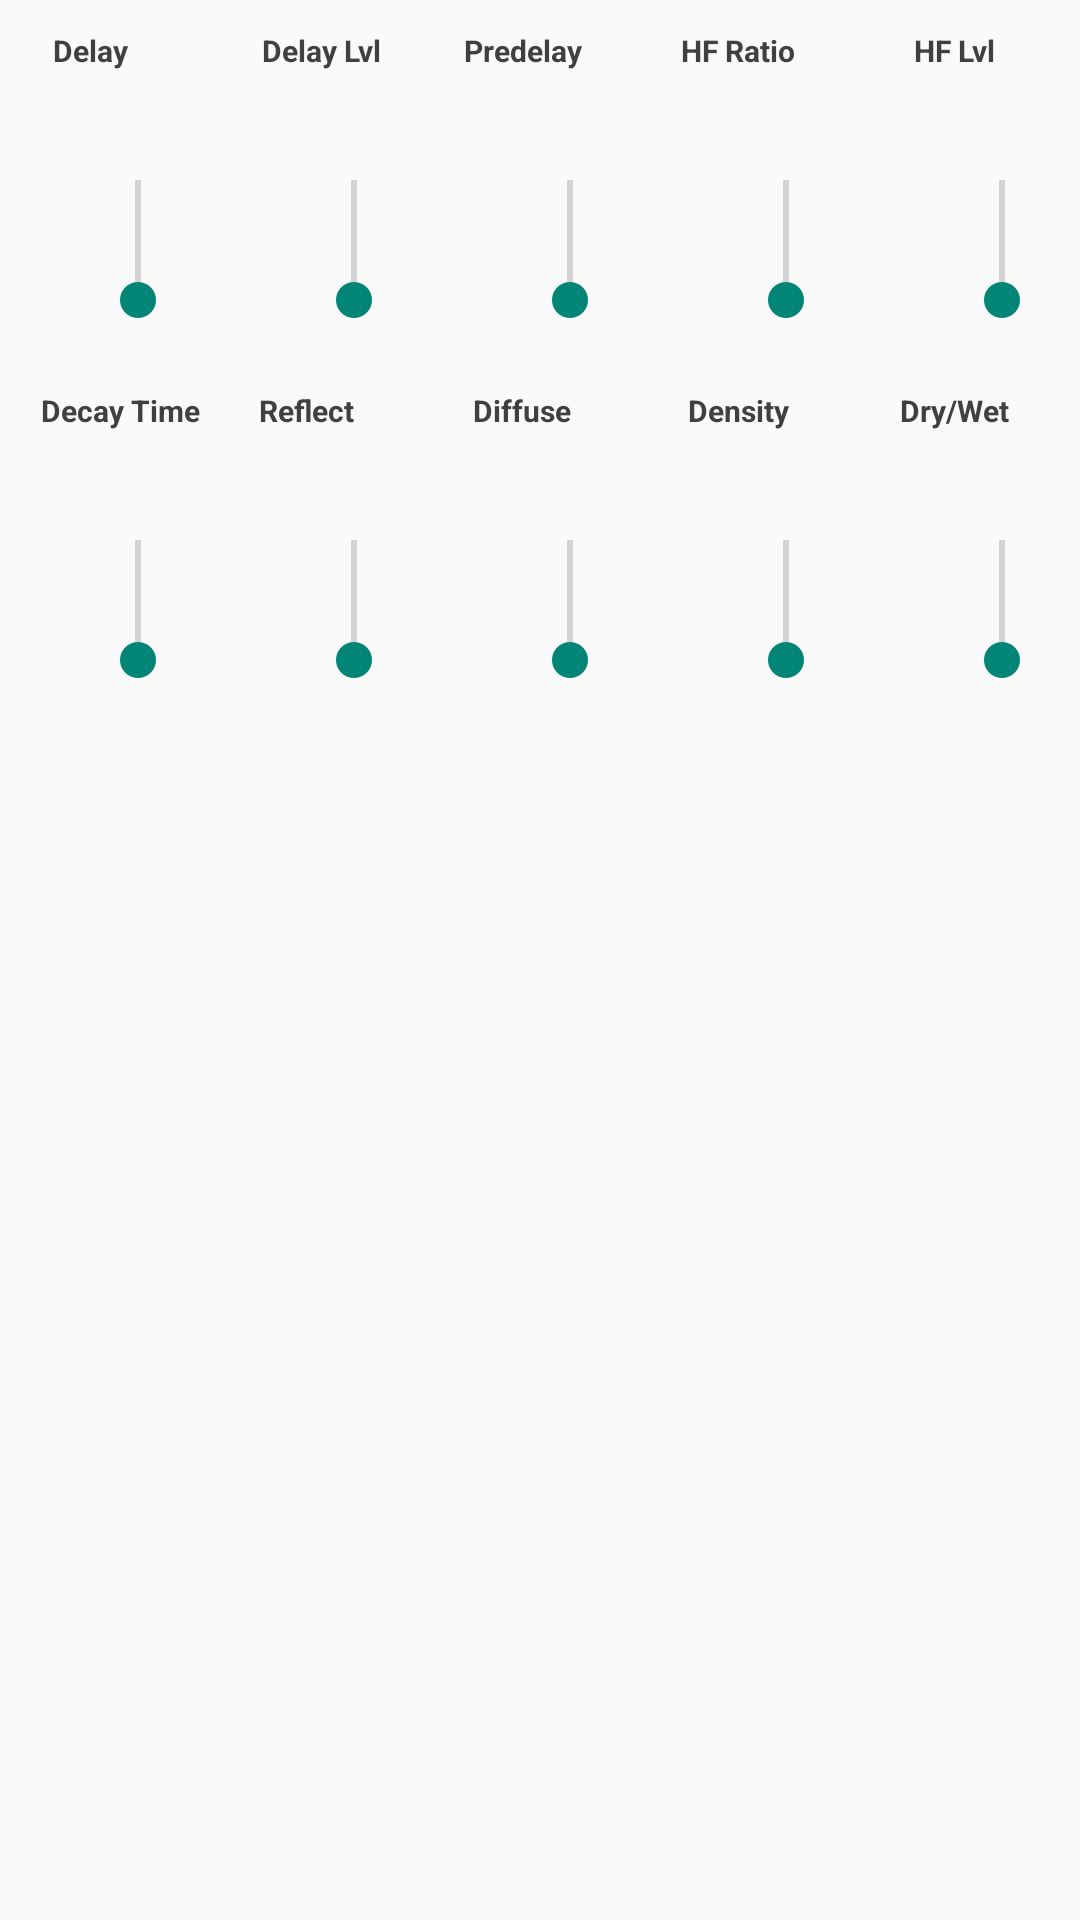

Here is an Android app screen rendered from its layout file. Give the layout XML and the strings, colors and styles it references.
<!-- AndroidManifest.xml: application theme AppTheme -->
<!-- res/layout/environtextview.xml -->
<?xml version="1.0" encoding="utf-8"?>
<GridLayout xmlns:android="http://schemas.android.com/apk/res/android"
    android:layout_width="match_parent" android:layout_height="wrap_content"
    android:columnCount="7"
    android:rowCount="6"
    style="@style/CodeFont"
    android:id="@+id/environview"
    android:padding="10dp">

    <TextView
        android:layout_width="wrap_content"
        android:layout_height="wrap_content"
        android:textAppearance="?android:attr/textAppearanceSmall"
        android:text="Delay"
        android:id="@+id/rdLabel"
        android:layout_row="1"
        android:layout_column="1"
        android:layout_gravity="left|top"
        style="@style/CodeFont"
        android:width="40dp"
        android:height="20dp"
        android:textSize="10dp"
        android:textStyle="bold"
        android:textAlignment="center" />
    <TextView
        android:layout_width="wrap_content"
        android:layout_height="wrap_content"
        android:textAppearance="?android:attr/textAppearanceSmall"
        android:text="Delay Lvl"
        android:id="@+id/dlLabel"
        android:layout_row="1"
        android:layout_column="2"
        android:layout_gravity="left|top"
        style="@style/CodeFont"
        android:minWidth="40dp"
        android:width="50dp"
        android:height="20dp"
        android:textSize="10dp"
        android:textStyle="bold"
        android:textAlignment="center"
        android:singleLine="true" />
    <TextView
        android:layout_width="wrap_content"
        android:layout_height="wrap_content"
        android:textAppearance="?android:attr/textAppearanceSmall"
        android:text="Predelay"
        android:id="@+id/pdLabel"
        android:layout_row="1"
        android:layout_column="3"
        android:layout_gravity="left|top"
        style="@style/CodeFont"
        android:minWidth="40dp"
        android:width="40dp"
        android:height="20dp"
        android:textSize="10dp"
        android:textStyle="bold"
        android:textAlignment="center" />
    <TextView
        android:layout_width="wrap_content"
        android:layout_height="wrap_content"
        android:textAppearance="?android:attr/textAppearanceSmall"
        android:text="HF Ratio"
        android:id="@+id/hfdrLabel"
        android:layout_row="1"
        android:layout_column="4"
        android:layout_gravity="left|top"
        style="@style/CodeFont"
        android:minWidth="40dp"
        android:width="40dp"
        android:height="20dp"
        android:textSize="10dp"
        android:textStyle="bold"
        android:textAlignment="center" />
    <TextView
        android:layout_width="wrap_content"
        android:layout_height="wrap_content"
        android:textAppearance="?android:attr/textAppearanceSmall"
        android:text="HF Lvl"
        android:id="@+id/hfdlLabel"
        android:layout_row="1"
        android:layout_column="5"
        android:layout_gravity="left|top"
        style="@style/CodeFont"
        android:minWidth="40dp"
        android:width="40dp"
        android:height="20dp"
        android:textSize="10dp"
        android:textStyle="bold"
        android:textAlignment="center" />

    <SeekBar
        android:layout_width="wrap_content"
        android:layout_height="wrap_content"
        android:id="@+id/reverbDelay"
        android:layout_row="2"
        android:layout_column="1"
        android:layout_gravity="left|top"
        android:rotation="270"
        style="@style/CodeFont"
        android:minHeight="100dp"
        android:minWidth="40dp" />

    <SeekBar
        android:layout_width="wrap_content"
        android:layout_height="wrap_content"
        android:id="@+id/delayLevel"
        android:layout_row="2"
        android:layout_column="2"
        android:layout_gravity="left|top"
        android:rotation="270"
        style="@style/CodeFont"
        android:minHeight="100dp"
        android:minWidth="40dp" />

    <SeekBar
        android:layout_width="wrap_content"
        android:layout_height="wrap_content"
        android:id="@+id/preDelay"
        android:layout_row="2"
        android:layout_column="3"
        android:layout_gravity="left|top"
        android:rotation="270"
        style="@style/CodeFont"
        android:minHeight="100dp"
        android:minWidth="40dp" />

    <SeekBar
        android:layout_width="wrap_content"
        android:layout_height="wrap_content"
        android:id="@+id/hfDecayRatio"
        android:layout_row="2"
        android:layout_column="4"
        android:layout_gravity="left|top"
        android:rotation="270"
        style="@style/CodeFont"
        android:minHeight="100dp"
        android:minWidth="40dp" />

    <SeekBar
        android:layout_width="wrap_content"
        android:layout_height="wrap_content"
        android:id="@+id/hfDecayLevel"
        android:layout_row="2"
        android:layout_column="5"
        android:layout_gravity="left|top"
        android:rotation="270"
        style="@style/CodeFont"
        android:minHeight="100dp"
        android:minWidth="40dp" />

    <TextView
        android:layout_width="wrap_content"
        android:layout_height="wrap_content"
        android:textAppearance="?android:attr/textAppearanceSmall"
        android:text="Decay Time"
        android:id="@+id/dtLabel"
        android:layout_row="3"
        android:layout_column="1"
        android:layout_gravity="left|top"
        style="@style/CodeFont"
        android:width="60dp"
        android:height="20dp"
        android:textSize="10dp"
        android:textStyle="bold"
        android:textAlignment="center"
        android:singleLine="true" />
    <TextView
        android:layout_width="wrap_content"
        android:layout_height="wrap_content"
        android:textAppearance="?android:attr/textAppearanceSmall"
        android:text="Reflect"
        android:id="@+id/refLabel"
        android:layout_row="3"
        android:layout_column="2"
        android:layout_gravity="left|top"
        style="@style/CodeFont"
        android:minWidth="40dp"
        android:width="40dp"
        android:height="20dp"
        android:textSize="10dp"
        android:textStyle="bold"
        android:textAlignment="center" />
    <TextView
        android:layout_width="wrap_content"
        android:layout_height="wrap_content"
        android:textAppearance="?android:attr/textAppearanceSmall"
        android:text="Diffuse"
        android:id="@+id/diffLabel"
        android:layout_row="3"
        android:layout_column="3"
        android:layout_gravity="left|top"
        style="@style/CodeFont"
        android:minWidth="40dp"
        android:width="40dp"
        android:height="20dp"
        android:textSize="10dp"
        android:textStyle="bold"
        android:textAlignment="center" />
    <TextView
        android:layout_width="wrap_content"
        android:layout_height="wrap_content"
        android:textAppearance="?android:attr/textAppearanceSmall"
        android:text="Density"
        android:id="@+id/densLabel"
        android:layout_row="3"
        android:layout_column="4"
        android:layout_gravity="left|top"
        style="@style/CodeFont"
        android:minWidth="40dp"
        android:width="40dp"
        android:height="20dp"
        android:textSize="10dp"
        android:textStyle="bold"
        android:textAlignment="center" />
    <TextView
        android:layout_width="wrap_content"
        android:layout_height="wrap_content"
        android:textAppearance="?android:attr/textAppearanceSmall"
        android:text="Dry/Wet"
        android:id="@+id/roomLabel"
        android:layout_row="3"
        android:layout_column="5"
        android:layout_gravity="left|top"
        style="@style/CodeFont"
        android:minWidth="40dp"
        android:width="40dp"
        android:height="20dp"
        android:textSize="10dp"
        android:textStyle="bold"
        android:textAlignment="center" />

    <SeekBar
        android:layout_width="wrap_content"
        android:layout_height="wrap_content"
        android:id="@+id/decayTime"
        android:layout_row="4"
        android:layout_column="1"
        android:layout_gravity="left|top"
        android:rotation="270"
        style="@style/CodeFont"
        android:minHeight="100dp"
        android:minWidth="40dp" />

    <SeekBar
        android:layout_width="wrap_content"
        android:layout_height="wrap_content"
        android:id="@+id/Reflection"
        android:layout_row="4"
        android:layout_column="2"
        android:layout_gravity="left|top"
        android:rotation="270"
        style="@style/CodeFont"
        android:minHeight="100dp"
        android:minWidth="40dp" />

    <SeekBar
        android:layout_width="wrap_content"
        android:layout_height="wrap_content"
        android:id="@+id/Diffusion"
        android:layout_row="4"
        android:layout_column="3"
        android:layout_gravity="left|top"
        android:rotation="270"
        style="@style/CodeFont"
        android:minHeight="100dp"
        android:minWidth="40dp" />

    <SeekBar
        android:layout_width="wrap_content"
        android:layout_height="wrap_content"
        android:id="@+id/Density"
        android:layout_row="4"
        android:layout_column="4"
        android:layout_gravity="left|top"
        android:rotation="270"
        style="@style/CodeFont"
        android:minHeight="100dp"
        android:minWidth="40dp" />

    <SeekBar
        android:layout_width="wrap_content"
        android:layout_height="wrap_content"
        android:id="@+id/roomLevel"
        android:layout_row="4"
        android:layout_column="5"
        android:layout_gravity="left|top"
        android:rotation="270"
        style="@style/CodeFont"
        android:minHeight="100dp"
        android:minWidth="40dp" />

</GridLayout>
<!-- resources referenced by this layout -->
<resources>
  <style name="CodeFont" parent="@android:style/TextAppearance.Medium">
          <item name="android:layout_width">match_parent</item>
          <item name="android:layout_height">wrap_content</item>
          <item name="android:textColor">#404040</item>
          <item name="android:typeface">normal</item>
          <item name="android:textSize">30dp</item>
      </style>
  <style name="AppTheme" parent="Theme.AppCompat.Light.DarkActionBar">
          
      </style>
</resources>
